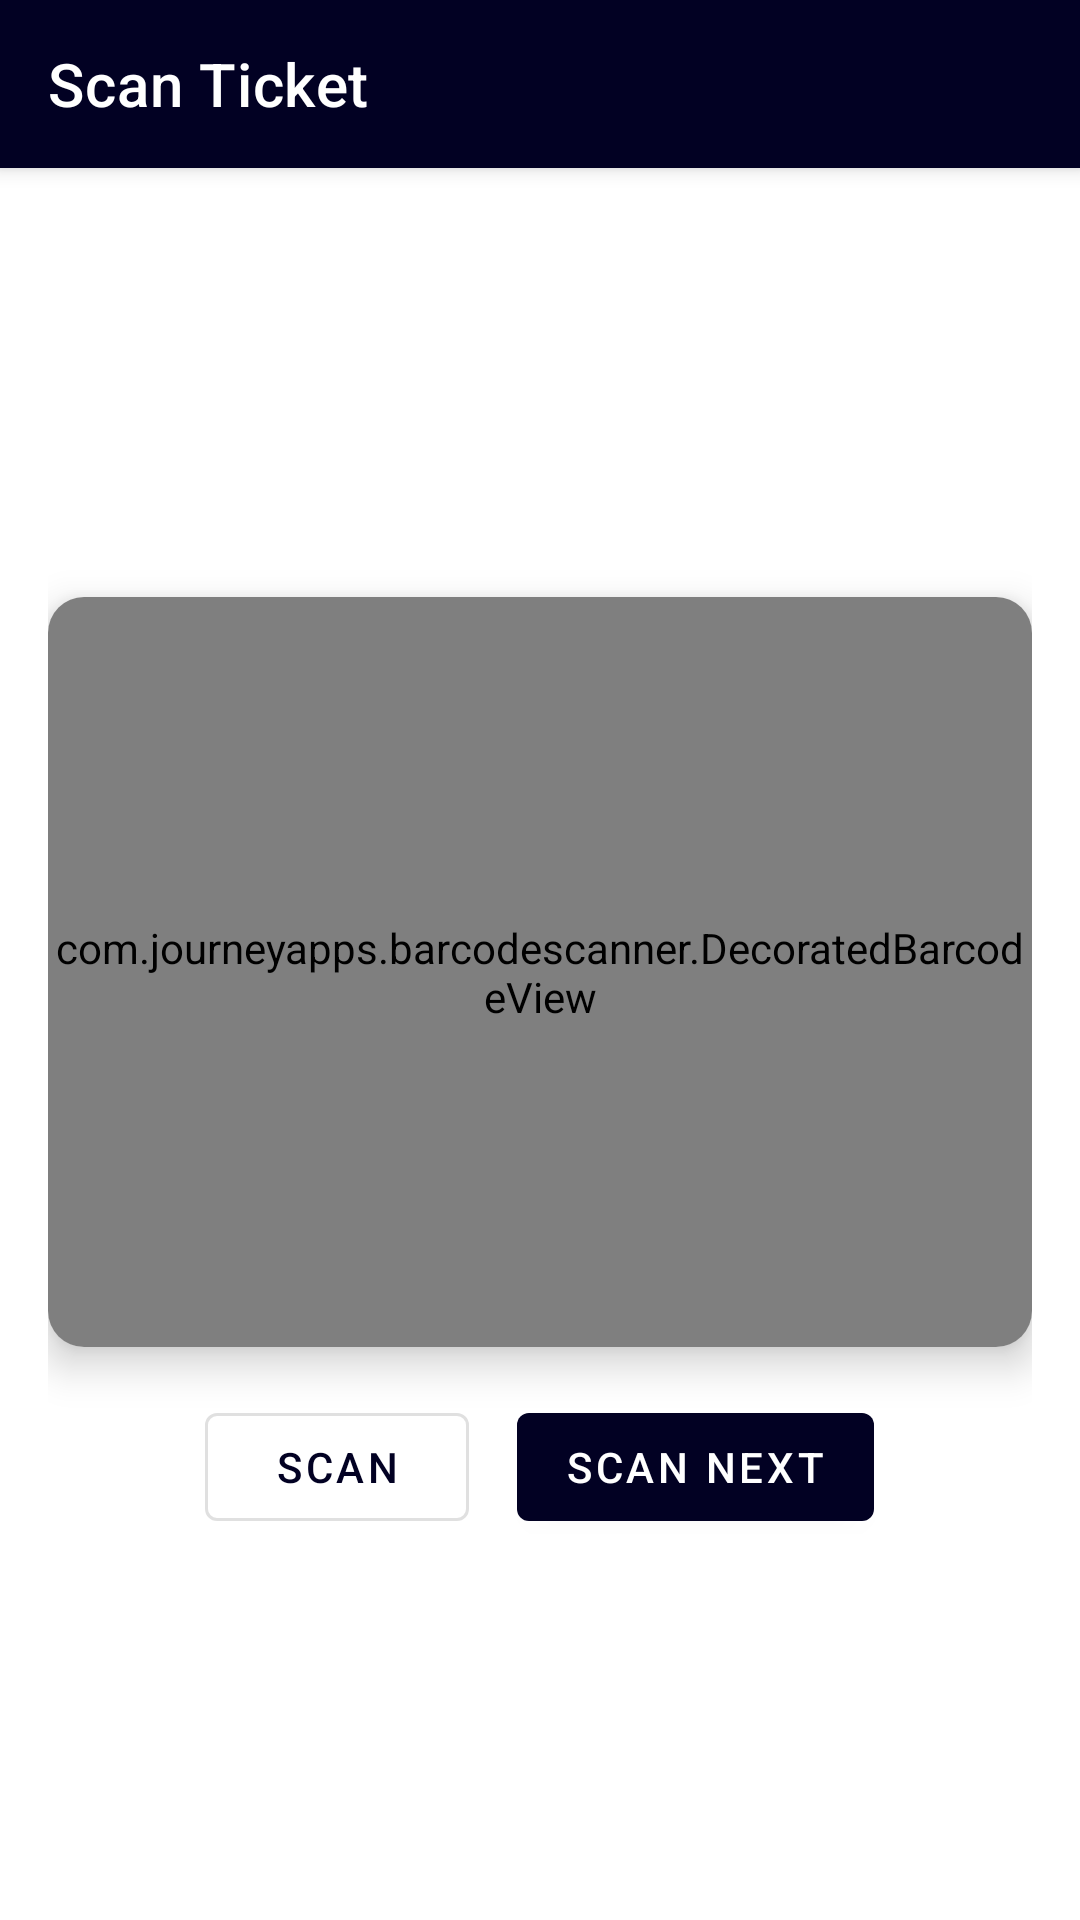

Produce the Android XML layout that renders to this screen, including the resource entries it uses.
<!-- AndroidManifest.xml: application theme Theme.Soleia -->
<!-- res/layout/activity_scan_ticket.xml -->
<?xml version="1.0" encoding="utf-8"?>
<androidx.coordinatorlayout.widget.CoordinatorLayout xmlns:android="http://schemas.android.com/apk/res/android"
    xmlns:app="http://schemas.android.com/apk/res-auto"
    android:layout_width="match_parent"
    android:layout_height="match_parent"
    android:background="?android:attr/colorBackground">

    
    <com.google.android.material.appbar.AppBarLayout
        android:layout_width="match_parent"
        android:layout_height="wrap_content"
        android:background="?attr/colorPrimary">

        <com.google.android.material.appbar.MaterialToolbar
            android:id="@+id/toolbar"
            android:layout_width="match_parent"
            android:layout_height="?attr/actionBarSize"
            app:title="Scan Ticket"
            app:navigationIcon="@drawable/baseline_arrow_back_24"
            app:titleTextColor="@color/white"/>
    </com.google.android.material.appbar.AppBarLayout>

    
    <LinearLayout
        android:layout_width="match_parent"
        android:layout_height="match_parent"
        android:orientation="vertical"
        android:gravity="center"
        android:padding="16dp"
        app:layout_behavior="@string/appbar_scrolling_view_behavior">

        
        <com.google.android.material.card.MaterialCardView
            android:layout_width="match_parent"
            android:layout_height="250dp"
            android:layout_marginTop="16dp"
            app:cardCornerRadius="12dp"
            app:cardElevation="8dp">

            <com.journeyapps.barcodescanner.DecoratedBarcodeView
                android:id="@+id/barcodeScannerView"
                android:layout_width="match_parent"
                android:layout_height="match_parent"
                app:zxing_framing_rect_width="250dp"
                app:zxing_framing_rect_height="250dp"/>
        </com.google.android.material.card.MaterialCardView>

        
        <LinearLayout
            android:layout_width="match_parent"
            android:layout_height="wrap_content"
            android:orientation="horizontal"
            android:gravity="center"
            android:layout_marginTop="16dp">

            <com.google.android.material.button.MaterialButton
                android:id="@+id/btnScan"
                android:layout_width="wrap_content"
                android:layout_height="wrap_content"
                android:text="Scan"
                style="@style/Widget.MaterialComponents.Button.OutlinedButton"/>

            <com.google.android.material.button.MaterialButton
                android:id="@+id/btnScanNext"
                android:layout_width="wrap_content"
                android:layout_height="wrap_content"
                android:text="Scan Next"
                android:layout_marginStart="16dp"/>
        </LinearLayout>

        
        <LinearLayout
            android:id="@+id/ticketInfoLayout"
            android:layout_width="match_parent"
            android:layout_height="wrap_content"
            android:layout_marginTop="20dp"
            android:background="@drawable/light_purple_bg"
            android:orientation="vertical"
            android:padding="16dp"
            android:visibility="gone">

            <TextView
                android:id="@+id/tvEventTitle"
                android:layout_width="wrap_content"
                android:layout_height="wrap_content"
                android:text="Event Title"
                android:textColor="@color/black"
                android:textSize="20sp"
                android:textStyle="bold" />

            <TextView
                android:id="@+id/tvEventVenue"
                android:layout_width="wrap_content"
                android:layout_height="wrap_content"
                android:text="Venue: "
                android:textColor="@color/maincolor"
                android:textSize="16sp" />

            <TextView
                android:id="@+id/tvEventDate"
                android:layout_width="wrap_content"
                android:layout_height="wrap_content"
                android:text="Date: "
                android:textColor="@color/maincolor"
                android:textSize="16sp" />

            <View
                android:layout_width="match_parent"
                android:layout_height="1dp"
                android:layout_marginVertical="8dp"
                android:background="@color/maincolor" />

            <TextView
                android:id="@+id/tvUserName"
                android:layout_width="wrap_content"
                android:layout_height="wrap_content"
                android:text="User: "
                android:textColor="@color/black"
                android:textSize="16sp" />

            <TextView
                android:id="@+id/tvUserEmail"
                android:layout_width="wrap_content"
                android:layout_height="wrap_content"
                android:text="Email: "
                android:textColor="@color/black"
                android:textSize="16sp" />

            <TextView
                android:id="@+id/tvUserPhone"
                android:layout_width="wrap_content"
                android:layout_height="wrap_content"
                android:text="Phone: "
                android:textColor="@color/black"
                android:textSize="16sp" />

            <View
                android:layout_width="match_parent"
                android:layout_height="1dp"
                android:layout_marginVertical="8dp"
                android:background="@color/maincolor" />

            <TextView
                android:id="@+id/tvPaymentId"
                android:layout_width="wrap_content"
                android:layout_height="wrap_content"
                android:text="Payment ID: "
                android:textColor="@color/maincolor"
                android:textSize="16sp" />

            <TextView
                android:id="@+id/tvTicketCount"
                android:layout_width="wrap_content"
                android:layout_height="wrap_content"
                android:text="Tickets: "
                android:textColor="@color/maincolor"
                android:textSize="16sp" />

            <TextView
                android:id="@+id/tvStatus"
                android:layout_width="wrap_content"
                android:layout_height="wrap_content"
                android:text="Status: "
                android:textColor="@color/black"
                android:textSize="16sp" />
        </LinearLayout>

    </LinearLayout>

</androidx.coordinatorlayout.widget.CoordinatorLayout>
<!-- resources referenced by this layout -->
<resources>
  <color name="black">#FF000000</color>
  <color name="maincolor">#020123</color>
  <color name="white">#FFFFFFFF</color>
  <!-- drawable light_purple_bg (drawable) -->
  <?xml version="1.0" encoding="utf-8"?>
  <layer-list xmlns:android="http://schemas.android.com/apk/res/android">
      <item>
          <shape android:shape="rectangle">
              <solid android:color="#20000000" />  <corners android:radius="10dp" />
          </shape>
      </item>
  
      <item android:left="2dp" android:top="2dp" android:right="2dp" android:bottom="2dp"> <shape android:shape="rectangle">
          <solid android:color="@color/white" />  <corners android:radius="10dp" />
      </shape>
      </item>
  </layer-list>
  <style name="Theme.Soleia" parent="Base.Theme.Soleia" />
  <style name="Base.Theme.Soleia" parent="Theme.MaterialComponents.DayNight.NoActionBar">
          
          
          
          <item name="colorPrimary">@color/maincolor</item>
          <item name="colorPrimaryVariant">@color/maincolor</item>
          <item name="colorOnPrimary">@color/white</item>
  
          <item name="android:statusBarColor">@color/maincolor</item>
  
      </style>
</resources>
